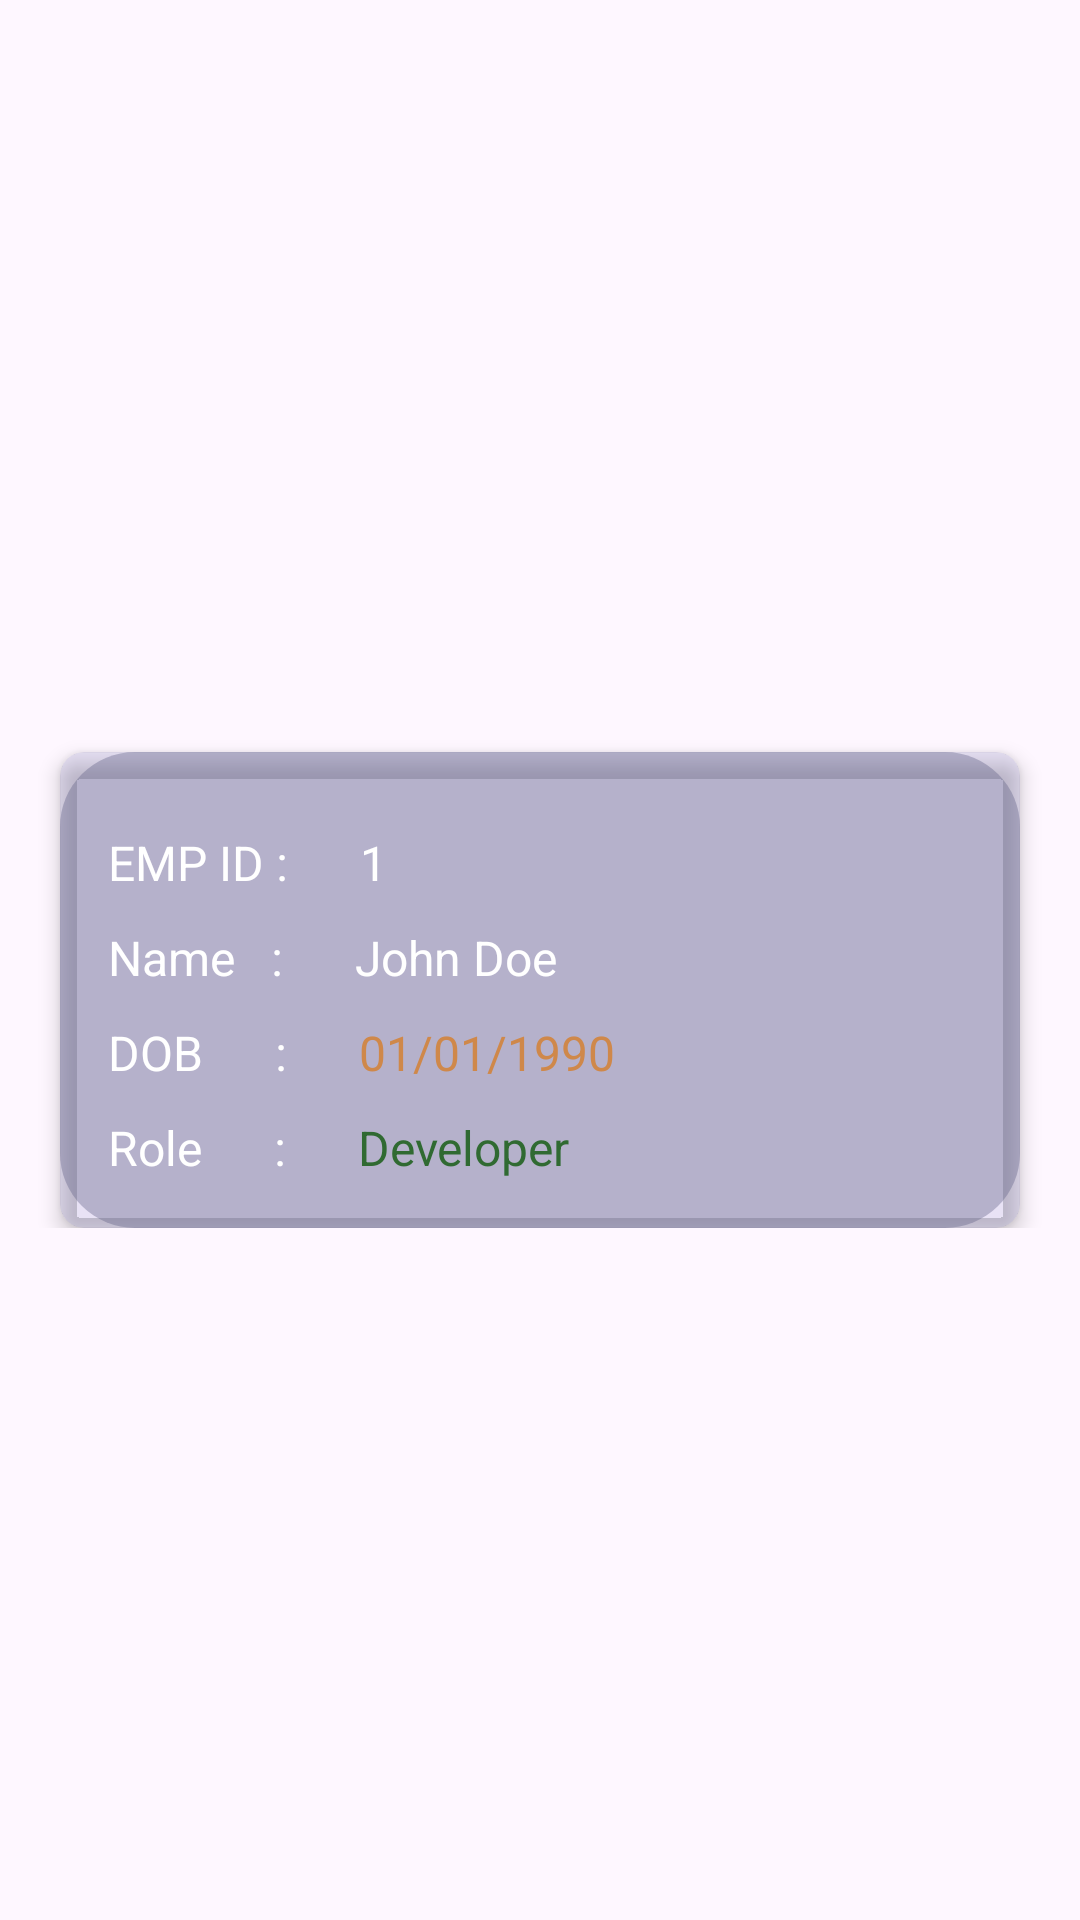

Android layout source for this screen:
<!-- AndroidManifest.xml: application theme Theme.GreenDzineApp -->
<!-- res/layout/recyclercardview_item.xml -->
<?xml version="1.0" encoding="utf-8"?>
<androidx.constraintlayout.widget.ConstraintLayout
    xmlns:android="http://schemas.android.com/apk/res/android"
    android:layout_width="match_parent"
    android:layout_height="wrap_content"
    xmlns:app="http://schemas.android.com/apk/res-auto">

    <LinearLayout
        app:layout_constraintTop_toTopOf="parent"
        app:layout_constraintStart_toStartOf="parent"
        app:layout_constraintEnd_toEndOf="parent"
        app:layout_constraintBottom_toBottomOf="parent"
        android:backgroundTint="#1A2C2C99"
        android:layout_width="match_parent"
        android:layout_height="wrap_content"
        android:orientation="vertical">

        <androidx.cardview.widget.CardView
            android:layout_width="wrap_content"
            android:layout_height="wrap_content"
            android:layout_marginStart="20dp"
            android:layout_marginTop="20dp"
            android:layout_marginEnd="20dp"
            android:backgroundTint="#1A2C2C99"
            app:cardCornerRadius="8dp"
            app:cardElevation="4dp">

            <RelativeLayout
                android:layout_width="match_parent"
                android:layout_height="wrap_content"
                android:background="@drawable/cardview_bg"
                android:padding="16dp">

                <TextView
                    android:id="@+id/emp_id_top"
                    android:layout_width="wrap_content"
                    android:layout_height="wrap_content"
                    android:layout_alignParentTop="true"
                    android:layout_alignParentEnd="true"
                    android:background="@drawable/cardview_id_background"
                    android:text=""
                    android:textColor="@color/white" />

                <LinearLayout
                    android:layout_width="wrap_content"
                    android:layout_height="wrap_content"
                    android:orientation="vertical">

                    <LinearLayout
                        android:layout_width="wrap_content"
                        android:layout_height="wrap_content">

                        <TextView
                            android:layout_width="wrap_content"
                            android:layout_height="wrap_content"
                            android:layout_marginTop="10dp"
                            android:text="EMP ID :"
                            android:textColor="@color/white"
                            android:textSize="16sp" />

                        <TextView
                            android:id="@+id/emp_id"
                            android:layout_width="wrap_content"
                            android:layout_height="wrap_content"
                            android:layout_marginTop="10dp"
                            android:text="      1"
                            android:textColor="@color/white"
                            android:textSize="16sp" />

                    </LinearLayout>

                    <LinearLayout
                        android:layout_width="wrap_content"
                        android:layout_height="wrap_content">

                        <TextView
                            android:layout_width="wrap_content"
                            android:layout_height="wrap_content"
                            android:layout_marginTop="10dp"
                            android:text="Name   :"
                            android:textColor="@color/white"
                            android:textSize="16sp" />

                        <TextView
                            android:id="@+id/name"
                            android:layout_width="wrap_content"
                            android:layout_height="wrap_content"
                            android:layout_marginTop="10dp"
                            android:text="      John Doe"
                            android:textColor="@color/white"
                            android:textSize="16sp" />

                    </LinearLayout>

                    <LinearLayout
                        android:layout_width="wrap_content"
                        android:layout_height="wrap_content">

                        <TextView
                            android:layout_width="wrap_content"
                            android:layout_height="wrap_content"
                            android:layout_marginTop="10dp"
                            android:text="DOB      :"
                            android:textColor="@color/white"
                            android:textSize="16sp" />

                        <TextView
                            android:id="@+id/dob"
                            android:layout_width="wrap_content"
                            android:layout_height="wrap_content"
                            android:layout_marginTop="10dp"
                            android:text="      01/01/1990"
                            android:textColor="#CF884A"
                            android:textSize="16sp" />

                    </LinearLayout>

                    <LinearLayout
                        android:layout_width="wrap_content"
                        android:layout_height="wrap_content">

                        <TextView
                            android:layout_width="wrap_content"
                            android:layout_height="wrap_content"
                            android:layout_marginTop="10dp"
                            android:text="Role      :"
                            android:textColor="@color/white"
                            android:textSize="16sp" />

                        <TextView
                            android:id="@+id/role"
                            android:layout_width="wrap_content"
                            android:layout_height="wrap_content"
                            android:layout_marginTop="10dp"
                            android:text="      Developer"
                            android:textColor="@color/green"
                            android:textSize="16sp" />

                    </LinearLayout>

                </LinearLayout>
            </RelativeLayout>
        </androidx.cardview.widget.CardView>
    </LinearLayout>
</androidx.constraintlayout.widget.ConstraintLayout>
<!-- resources referenced by this layout -->
<resources>
  <color name="green">#306A32</color>
  <color name="white">#FFFFFFFF</color>
  <!-- drawable cardview_bg (drawable) -->
  <?xml version="1.0" encoding="utf-8"?>
  <shape xmlns:android="http://schemas.android.com/apk/res/android"
      android:shape="rectangle">
  
      <corners android:radius="25dp"/>
      <solid android:color="#5E5E5E82"/>
  
  </shape>
  <!-- drawable cardview_id_background (drawable) -->
  <?xml version="1.0" encoding="utf-8"?>
  <shape xmlns:android="http://schemas.android.com/apk/res/android"
      android:shape="ring">
  
      <corners android:radius="50dp"/>
      <size android:height="20dp" android:width="20dp"/>
  
  </shape>
  <style name="Theme.GreenDzineApp" parent="Base.Theme.GreenDzineApp" />
  <style name="Base.Theme.GreenDzineApp" parent="Theme.Material3.DayNight.NoActionBar">
          
          
      </style>
</resources>
